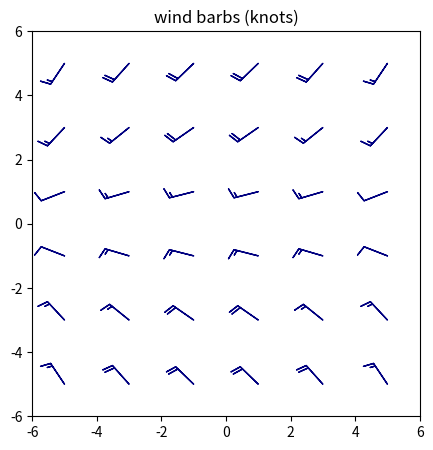

The matplotlib source for this figure:
# Meteorological wind barbs on a small grid, flipped in the southern half.
import numpy as np
import matplotlib.pyplot as plt

x, y = np.meshgrid(np.arange(-5, 6, 2), np.arange(-5, 6, 2))
u = 10 + 5 * np.cos(x / 3)
v = 15 * np.sin(y / 4)
fig, ax = plt.subplots(figsize=(5, 5))
ax.barbs(x, y, u, v, length=6, flip_barb=y < 0, barbcolor="navy", flagcolor="red",
         sizes=dict(emptybarb=0.2))
ax.set_xlim(-6, 6)
ax.set_ylim(-6, 6)
ax.set_title("wind barbs (knots)")
print(len(ax.collections))
fig.savefig("barbs.png")
